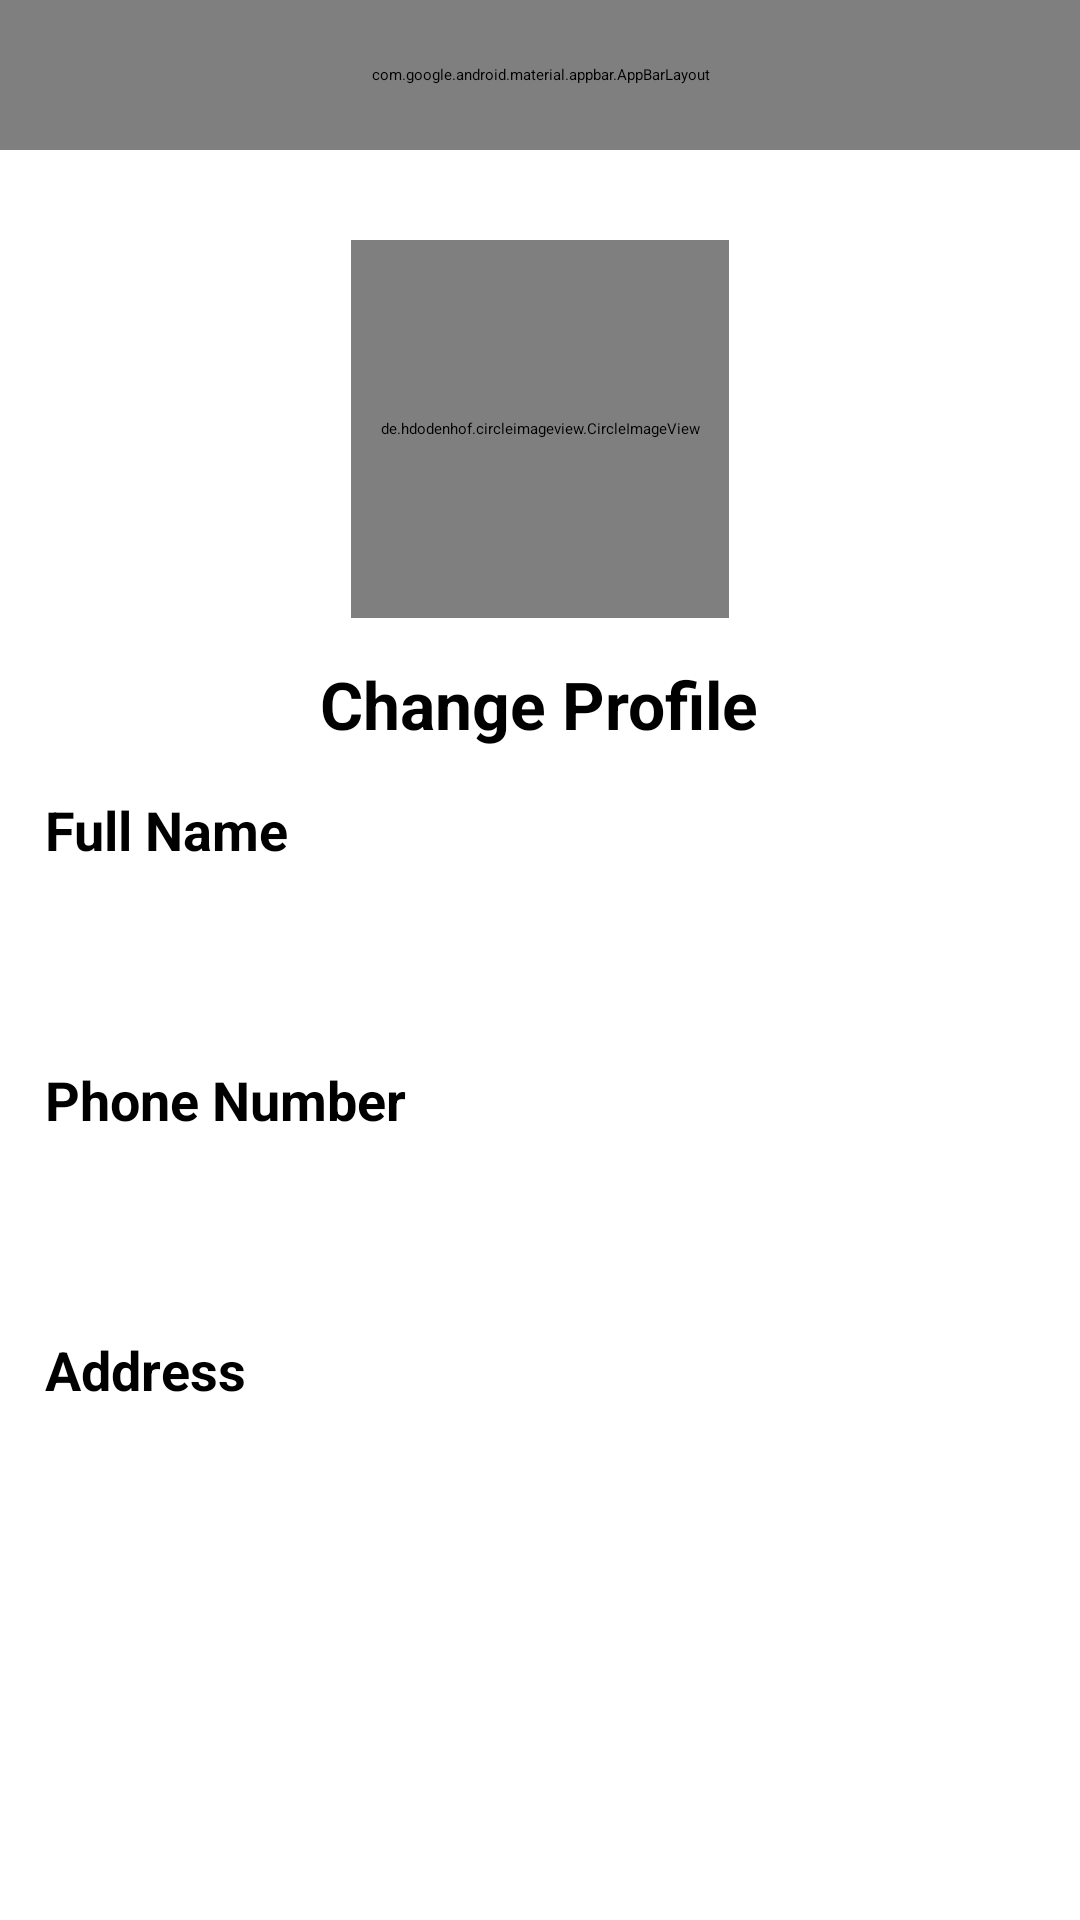

The Android layout XML behind this screen, and the referenced resources:
<!-- AndroidManifest.xml: application theme Theme.ECommerce -->
<!-- res/layout/activity_settings.xml -->
<?xml version="1.0" encoding="utf-8"?>
<RelativeLayout xmlns:android="http://schemas.android.com/apk/res/android"
    xmlns:app="http://schemas.android.com/apk/res-auto"
    xmlns:tools="http://schemas.android.com/tools"
    android:layout_width="match_parent"
    android:layout_height="match_parent"
    tools:context=".SettingsActivity">

    <com.google.android.material.appbar.AppBarLayout
        android:id="@+id/app_bar_settings"
        android:layout_width="match_parent"
        android:layout_height="50dp"
        android:background="@color/colotPrimary">

        <androidx.appcompat.widget.Toolbar
            android:id="@+id/toolbar_settings"
            android:layout_width="match_parent"
            android:layout_height="wrap_content">

            <RelativeLayout
                android:layout_width="match_parent"
                android:layout_height="match_parent">

                <TextView
                    android:id="@+id/close_setting_btn"
                    android:layout_width="wrap_content"
                    android:layout_height="wrap_content"
                    android:layout_alignParentStart="true"
                    android:text="Close"
                    android:textColor="@color/white"
                    android:textSize="18sp"
                    android:textStyle="bold" />

                <TextView
                    android:id="@+id/update_account_setting_btn"
                    android:layout_width="wrap_content"
                    android:layout_height="wrap_content"
                    android:layout_alignParentEnd="true"
                    android:layout_marginEnd="10sp"
                    android:text="Update"
                    android:textColor="@color/white"
                    android:textSize="18sp"
                    android:textStyle="bold" />

            </RelativeLayout>


        </androidx.appcompat.widget.Toolbar>



    </com.google.android.material.appbar.AppBarLayout>


    <de.hdodenhof.circleimageview.CircleImageView xmlns:app="http://schemas.android.com/apk/res-auto"
        android:id="@+id/settings_profile_image"
        android:layout_width="126dp"
        android:layout_height="126dp"
        android:layout_centerHorizontal="true"
        android:layout_marginTop="80sp"
        android:src="@drawable/profile"
        app:civ_border_color="#030303"
        app:civ_border_width="2dp" />

    <TextView
        android:id="@+id/profile_image_change_btn"
        android:layout_width="wrap_content"
        android:layout_height="wrap_content"
        android:layout_centerHorizontal="true"
        android:layout_marginTop="220sp"
        android:text="Change Profile"
        android:textColor="@color/black"
        android:textSize="22sp"
        android:textStyle="bold" />

    <EditText
        android:id="@+id/setting_full_name"
        android:layout_width="match_parent"
        android:layout_height="60dp"
        android:layout_below="@+id/profile_image_change_btn"
        android:layout_marginStart="15dp"
        android:layout_marginTop="15dp"
        android:layout_marginEnd="15dp"
        android:layout_marginBottom="15dp"
        android:hint="Full Name"
        android:textColor="@color/black"
        android:textColorHint="@color/black"
        android:textSize="18dp"
        android:textStyle="bold" />

    <EditText
        android:id="@+id/setting_phone_number"
        android:layout_width="match_parent"
        android:layout_height="60dp"
        android:layout_below="@+id/setting_full_name"
        android:layout_marginStart="15dp"
        android:layout_marginTop="15dp"
        android:layout_marginEnd="15dp"
        android:layout_marginBottom="15dp"
        android:hint="Phone Number"
        android:textColor="@color/black"
        android:textColorHint="@color/black"
        android:textSize="18dp"
        android:textStyle="bold" />


    <EditText
        android:id="@+id/setting_address"
        android:layout_width="match_parent"
        android:layout_height="60dp"
        android:layout_below="@+id/setting_phone_number"
        android:layout_marginStart="15dp"
        android:layout_marginTop="15dp"
        android:layout_marginEnd="15dp"
        android:layout_marginBottom="15dp"
        android:hint="Address"
        android:textColor="@color/black"
        android:textColorHint="@color/black"
        android:textSize="18dp"
        android:textStyle="bold" />


</RelativeLayout>
<!-- resources referenced by this layout -->
<resources>
  <color name="black">#FF000000</color>
  <color name="colotPrimary">#BF007A</color>
  <color name="white">#FFFFFFFF</color>
</resources>
